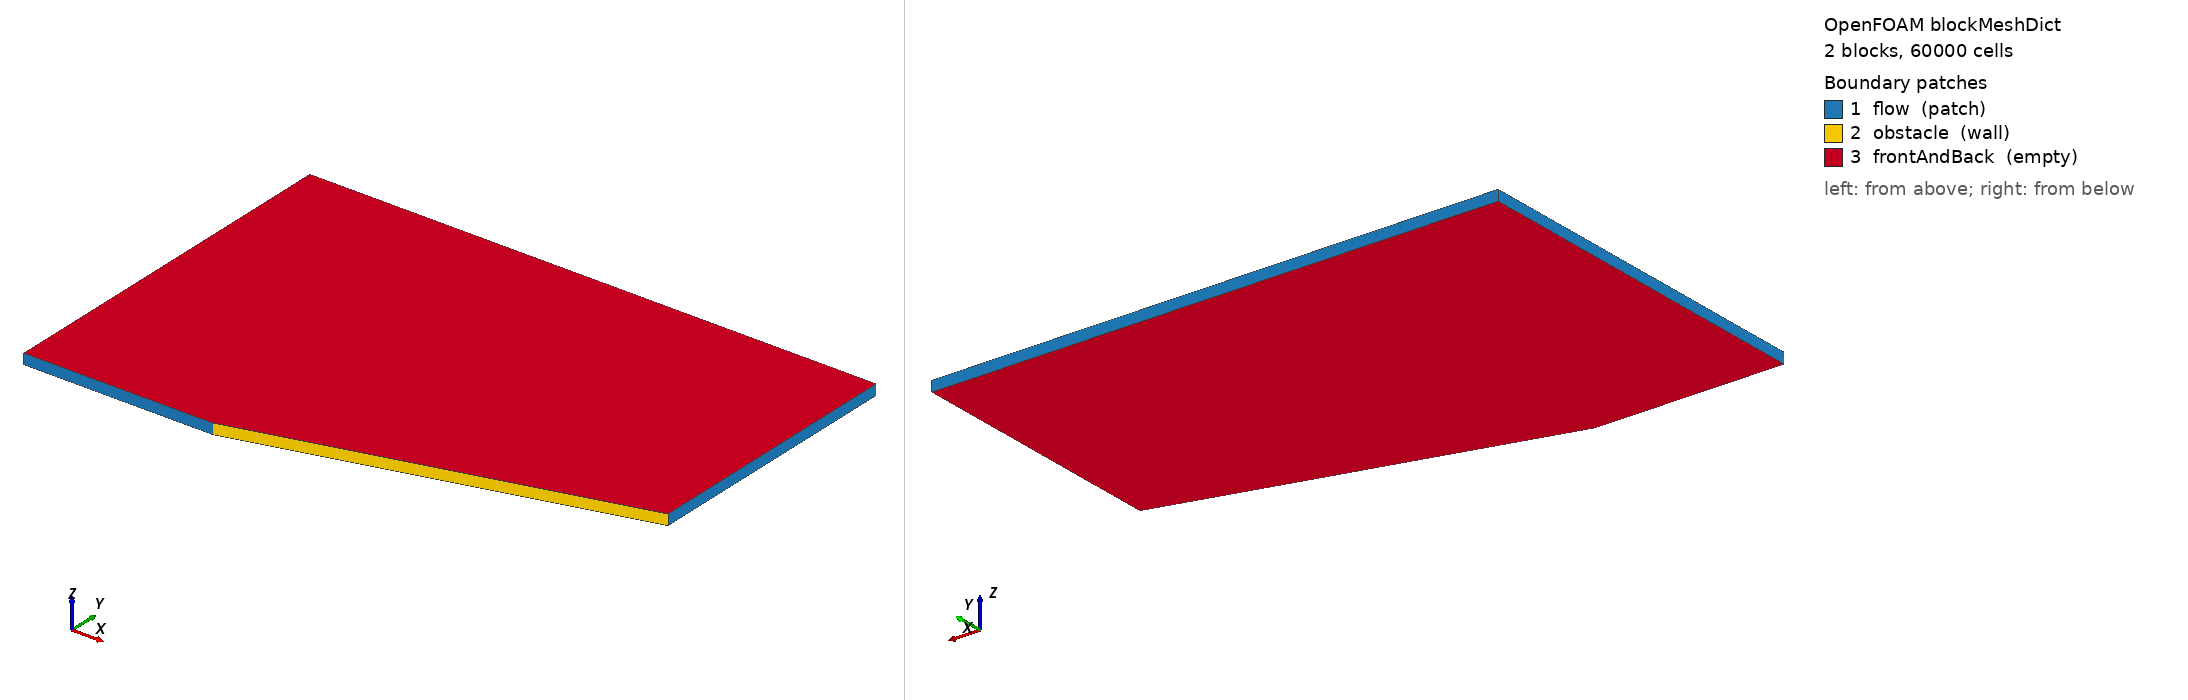

OpenFOAM case: the mesh blockMesh builds from blockMeshDict, 2 block(s), 60000 cells. Boundary patches (legend numbers): 1 flow (patch), 2 obstacle (wall), 3 frontAndBack (empty). Left view from above one corner, right view from below the opposite corner. Boundary conditions: 0 field file(s) under 0/; 0 of 3 drawn patches have an entry in a shipped field file.

=== system/blockMeshDict ===
/*--------------------------------*- C++ -*----------------------------------*\
| =========                 |                                                 |
| \\      /  F ield         | OpenFOAM: The Open Source CFD Toolbox           |
|  \\    /   O peration     | Version:  v2406                                 |
|   \\  /    A nd           | Website:  www.openfoam.com                      |
|    \\/     M anipulation  |                                                 |
\*---------------------------------------------------------------------------*/
FoamFile
{
    version     2.0;
    format      ascii;
    class       dictionary;
    object      blockMeshDict;
}
// * * * * * * * * * * * * * * * * * * * * * * * * * * * * * * * * * * * * * //

scale   1;

vertices
(
    (-0.15242 0       -0.0042)
    ( 0       0       -0.0042)
    ( 0.3048  0.081670913853  -0.0042)
    (-0.15242 0.3 -0.0042)
    ( 0       0.3 -0.0042)
    ( 0.3048  0.3 -0.0042)

    (-0.15242 0        0.0042)
    ( 0       0        0.0042)
    ( 0.3048  0.081670913853 0.0042)
    (-0.15242 0.3  0.0042)
    ( 0       0.3  0.0042)
    ( 0.3048  0.3  0.0042)

);

blocks
(
    hex (0 1 4 3 6 7 10 9 ) (100 200 1) simpleGrading (1 1 1)
    hex (1 2 5 4 7 8 11 10) (200 200 1) simpleGrading (1 1 1)
);

edges
(
);

boundary
(
    flow
    {
        type patch;
        faces
        (
            (0 6 9 3)
            (2 5 11 8)
            (0 1 7 6)
            (3 9 10 4)
            (4 10 11 5)
        );
    }
    obstacle
    {
        type wall;
        faces
        (
            (1 2 8 7)
        );
    }
    frontAndBack
    {
        type empty;
        faces
        (
            (0 3 4 1)
            (1 4 5 2)
            (6 7 10 9)
            (7 8 11 10)
        );
    }
);


// ************************************************************************* //


=== system/controlDict ===
/*--------------------------------*- C++ -*----------------------------------*\
| =========                 |                                                 |
| \\      /  F ield         | OpenFOAM: The Open Source CFD Toolbox           |
|  \\    /   O peration     | Version:  v2406                                 |
|   \\  /    A nd           | Website:  www.openfoam.com                      |
|    \\/     M anipulation  |                                                 |
\*---------------------------------------------------------------------------*/
FoamFile
{
    version     2.0;
    format      ascii;
    class       dictionary;
    object      controlDict;
}
// * * * * * * * * * * * * * * * * * * * * * * * * * * * * * * * * * * * * * //

application     dsmcFoamPlus;

nTerminalOutputs 1;

startFrom       startTime;

startTime       0;

stopAt          endTime;

endTime         0.02;

deltaT          2e-6;

writeControl    runTime;

writeInterval   1e-3;

purgeWrite      0;

writeFormat     ascii;

writePrecision  10;

writeCompression off;

timeFormat      general;

timePrecision   6;

runTimeModifiable true;

adjustTimeStep  no;

// ************************************************************************* //
